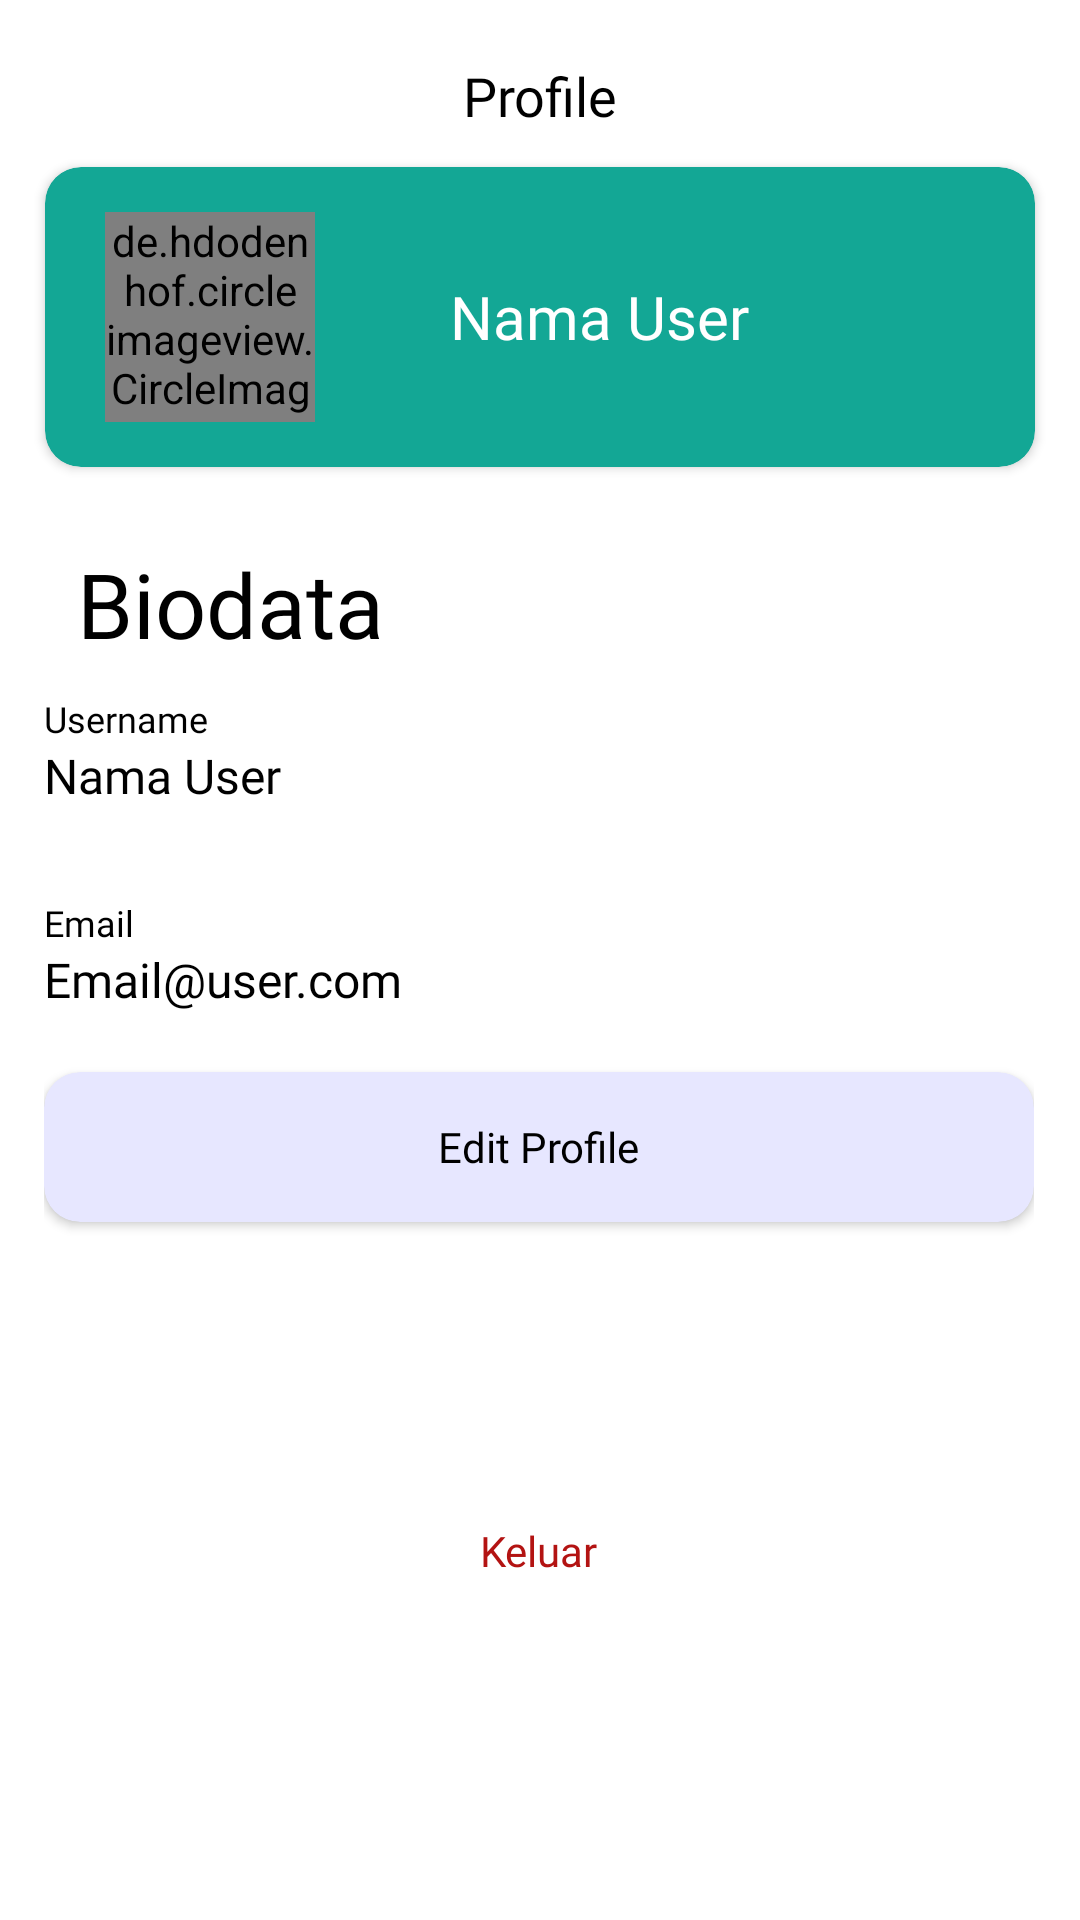

The Android layout XML behind this screen, and the referenced resources:
<!-- AndroidManifest.xml: application theme Theme.RumahQuranOnline -->
<!-- res/layout/fragment_profile.xml -->
<?xml version="1.0" encoding="utf-8"?>
<androidx.constraintlayout.widget.ConstraintLayout
    xmlns:android="http://schemas.android.com/apk/res/android"
    xmlns:app="http://schemas.android.com/apk/res-auto"
    xmlns:tools="http://schemas.android.com/tools"
    android:layout_width="match_parent"
    android:background="@color/white"
    android:layout_height="match_parent"
    tools:context=".ui.Profile.Profile">

    <androidx.appcompat.widget.Toolbar
        android:layout_width="match_parent"
        android:layout_height="wrap_content"
        app:layout_constraintEnd_toEndOf="parent"
        app:layout_constraintStart_toStartOf="parent"
        app:layout_constraintTop_toTopOf="parent" >

        <ImageButton
            android:id="@+id/btnBack"
            android:background="@android:color/transparent"
            android:src="@drawable/baseline_arrow_back_ios_24"
            android:layout_width="wrap_content"
            android:layout_height="wrap_content"/>
        <TextView
            android:layout_gravity="center_horizontal"
            android:text="Profile"
            android:textSize="18sp"
            android:textColor="@color/black"
            android:fontFamily="@font/inter_bold"
            android:layout_width="wrap_content"
            android:layout_height="wrap_content"/>

    </androidx.appcompat.widget.Toolbar>

    <androidx.cardview.widget.CardView
        android:id="@+id/cv_profile"
        android:layout_width="330dp"
        android:layout_height="100dp"
        app:cardCornerRadius="12dp"
        android:elevation="12dp"
        android:backgroundTint="@color/primarycolour"
        app:layout_constraintBottom_toBottomOf="parent"
        app:layout_constraintEnd_toEndOf="parent"
        app:layout_constraintHorizontal_bias="0.495"
        app:layout_constraintStart_toStartOf="parent"
        app:layout_constraintTop_toTopOf="parent"
        app:layout_constraintVertical_bias="0.103">


        <de.hdodenhof.circleimageview.CircleImageView
            android:id="@+id/add_photo"
            android:src="@drawable/baseline_add_a_photo_24"
            android:layout_gravity="center_vertical"
            android:layout_marginStart="20dp"
            android:layout_width="70dp"
            android:layout_height="70dp" />

        <TextView
            android:id="@+id/tv_name_user"
            android:layout_gravity="center"
            android:textAlignment="center"
            android:text="@string/nama_user"
            android:layout_marginStart="20dp"
            android:textColor="@color/white"
            android:textSize="20sp"
            android:fontFamily="@font/inter_bold"
            android:layout_width="wrap_content"
            android:layout_height="wrap_content"/>


    </androidx.cardview.widget.CardView>

    <TextView
        android:id="@+id/textView"
        android:layout_width="wrap_content"
        android:layout_height="wrap_content"
        android:fontFamily="@font/inter_bold"
        android:text="Biodata"
        android:textColor="@color/black"
        android:textSize="30sp"
        app:layout_constraintBottom_toBottomOf="parent"
        app:layout_constraintEnd_toEndOf="parent"
        app:layout_constraintHorizontal_bias="0.1"
        app:layout_constraintStart_toStartOf="parent"
        app:layout_constraintTop_toBottomOf="@+id/cv_profile"
        app:layout_constraintVertical_bias="0.057" />

    <LinearLayout
        android:id="@+id/linearLayout3"
        android:layout_width="330dp"
        android:layout_height="wrap_content"
        android:orientation="vertical"
        app:layout_constraintBottom_toBottomOf="parent"
        app:layout_constraintEnd_toEndOf="parent"
        app:layout_constraintHorizontal_bias="0.491"
        app:layout_constraintStart_toStartOf="parent"
        app:layout_constraintTop_toBottomOf="@+id/textView"
        app:layout_constraintVertical_bias="0.0">

        <TextView
            android:layout_width="wrap_content"
            android:layout_height="wrap_content"
            android:layout_marginTop="10dp"
            android:fontFamily="@font/inter_regular"
            android:text="@string/username"
            android:textColor="@color/black"
            android:textSize="12sp" />

        <TextView
            android:id="@+id/tv_username"
            android:layout_width="wrap_content"
            android:layout_height="wrap_content"
            android:layout_marginBottom="30dp"
            android:fontFamily="@font/inter_black"
            android:textColor="@color/black"
            android:text="@string/nama_user"
            android:textSize="16sp" />

        <TextView
            android:layout_width="wrap_content"
            android:layout_height="wrap_content"
            android:fontFamily="@font/inter_regular"
            android:text="@string/email"
            android:textColor="@color/black"
            android:textSize="12sp" />

        <TextView
            android:id="@+id/tv_email_user"
            android:layout_width="wrap_content"
            android:layout_height="wrap_content"
            android:fontFamily="@font/inter_black"
            android:text="@string/email_user"
            android:textColor="@color/black"
            android:textSize="16sp" />

        <androidx.cardview.widget.CardView
            android:id="@+id/cv_edit"
            android:layout_width="match_parent"
            android:layout_height="50dp"
            android:layout_marginTop="20sp"
            android:backgroundTint="@color/grey"
            app:cardCornerRadius="12dp">

            <TextView
                android:layout_width="wrap_content"
                android:layout_height="wrap_content"
                android:layout_gravity="center"
                android:fontFamily="@font/inter_bold"
                android:text="Edit Profile"
                android:textColor="@color/black" />

            <ImageView
                android:layout_width="24dp"
                android:layout_height="24dp"
                android:layout_gravity="center_vertical"
                android:layout_marginStart="225dp"
                android:src="@drawable/edit" />
        </androidx.cardview.widget.CardView>


        <TextView
            android:id="@+id/txt_keluar"
            android:layout_width="wrap_content"
            android:layout_height="wrap_content"
            android:layout_gravity="center"
            android:layout_marginTop="100dp"
            android:fontFamily="@font/inter_bold"
            android:text="Keluar"
            android:textColor="@color/red" />
    </LinearLayout>


</androidx.constraintlayout.widget.ConstraintLayout>
<!-- resources referenced by this layout -->
<resources>
  <color name="black">#FF000000</color>
  <color name="grey">#E7E7FF</color>
  <color name="primarycolour">#13A795</color>
  <color name="red">#B31312</color>
  <color name="white">#FFFFFFFF</color>
  <string name="email">Email</string>
  <string name="email_user">Email@user.com</string>
  <string name="nama_user">Nama User</string>
  <string name="username">Username</string>
  <style name="Theme.RumahQuranOnline" parent="Base.Theme.RumahQuranOnline" />
  <style name="Base.Theme.RumahQuranOnline" parent="Theme.Material3.DayNight.NoActionBar">
          
          
      </style>
</resources>
